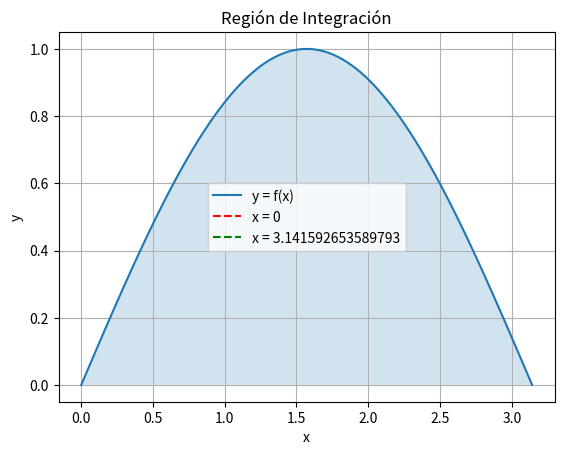

This chart was generated by the following Python code:
import numpy as np                # crear vectores de números
import matplotlib.pyplot as plt   # crear gráficos de líneas 



def graficar_area_bajo_curva(funcion, intervalo):
    """
    INPUT: Entra una función lambda defiinida por el usuario
    Un intervalo cerrado $[a,b]$ definido a través de una lista de python
    OUTPUT: Gráfico del área bajo la curva
    """
    # Definir la función lambda
    f = funcion  # Cambia esto por tu función
    # Definir los límites del intervalo cerrado
    a = intervalo[0]   # Límite inferior 
    b = intervalo[1]   # Límite superior

    # Generar puntos para graficar la función y las líneas verticales
    x_vals = np.linspace(a, b, 400)
    y_vals = f(x_vals)
    x_a = np.array([a, a])  
    y_a = np.array([0, f(a)])
    x_b = np.array([b, b])
    y_b = np.array([0, f(b)])

    # Graficar la función y las líneas verticales
    plt.plot(x_vals, y_vals, label='y = f(x)')
    plt.plot(x_a, y_a, 'r--', label=f'x = {a}')
    plt.plot(x_b, y_b, 'g--', label=f'x = {b}')
    plt.fill_between(x_vals, y_vals, alpha=0.2)

    # Etiquetas y leyenda
    plt.xlabel('x')
    plt.ylabel('y')
    plt.title('Región de Integración')
    plt.legend()

# Mostrar el gráfico
    plt.grid()

    plt.show()

graficar_area_bajo_curva(funcion = lambda x: np.sin(x), intervalo = [0,np.pi])